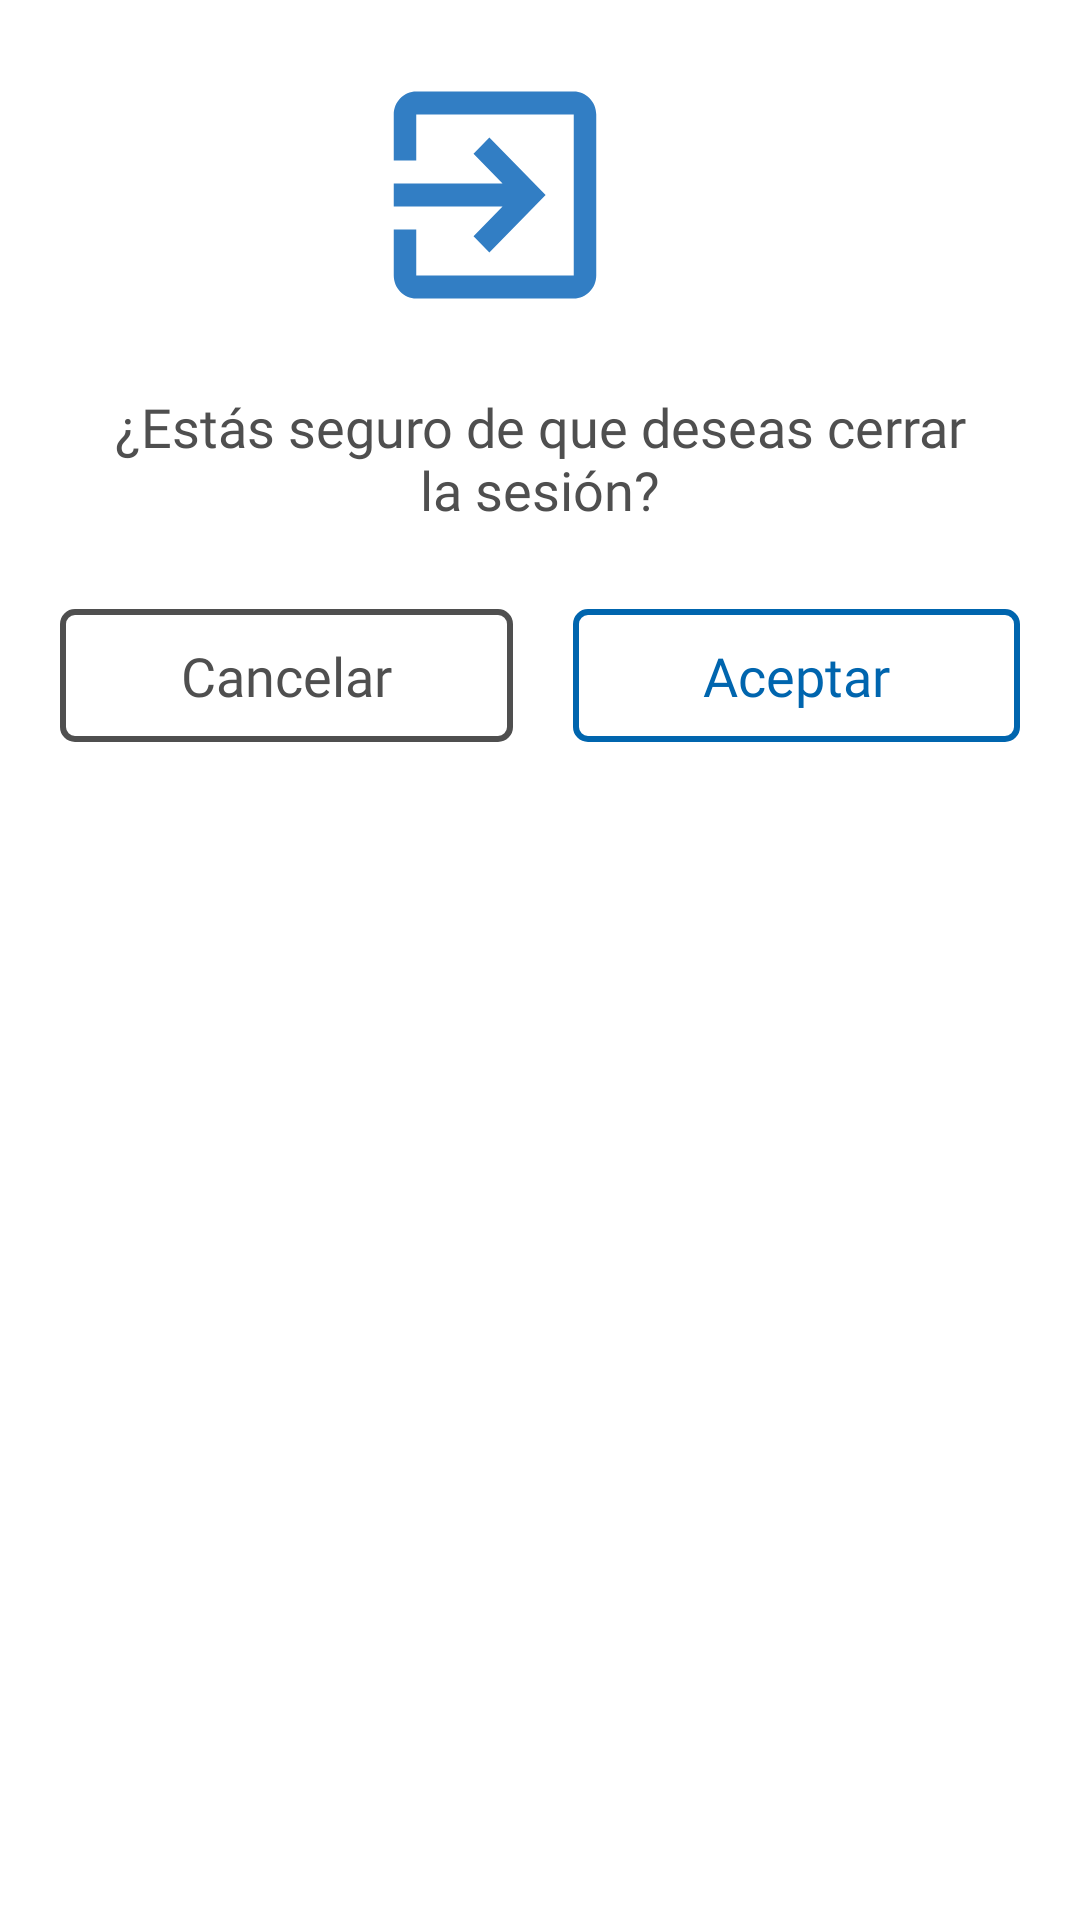

Here is an Android app screen rendered from its layout file. Give the layout XML and the strings, colors and styles it references.
<!-- AndroidManifest.xml: application theme AppMaterialTheme -->
<!-- res/layout/dialog_close_sesion.xml -->
<?xml version="1.0" encoding="utf-8"?>
<RelativeLayout xmlns:android="http://schemas.android.com/apk/res/android"
    xmlns:app="http://schemas.android.com/apk/res-auto"
    android:id="@+id/DialogSituacion"
    android:layout_width="320sp"
    android:layout_height="wrap_content"
    android:background="@drawable/background_dialog"
    android:theme="@style/AppMaterialTheme">

    <androidx.appcompat.widget.AppCompatImageView
        android:id="@+id/imageClosed"
        android:layout_width="90dp"
        android:layout_height="100dp"
        android:layout_marginStart="120dp"
        android:layout_marginTop="15dp"
        android:gravity="center"
        app:srcCompat="@drawable/close"
        android:tint="@color/azul_app_asistencia"/>

    <TextView
        android:id="@+id/textView2"
        android:layout_width="match_parent"
        android:layout_height="wrap_content"
        android:layout_alignTop="@id/imageClosed"
        android:layout_marginStart="30dp"
        android:layout_marginTop="115dp"
        android:layout_marginEnd="30dp"
        android:fontFamily="@font/robotobold"
        android:gravity="center"
        android:text="@string/texto_cierre_Sesion"
        android:textColor="@color/colorTextCoppelNegro"
        android:textSize="18sp" />


    <LinearLayout
        android:layout_width="match_parent"
        android:layout_height="wrap_content"
        android:layout_alignTop="@id/textView2"
        android:layout_marginTop="2dp"
        android:paddingTop="50dp"
        android:paddingBottom="25dp">

        <com.google.android.material.button.MaterialButton
            android:id="@+id/cancelButton"
            style="@style/AppMaterialTheme.Button.Outlined"
            android:layout_width="wrap_content"
            android:layout_height="wrap_content"
            android:layout_marginStart="20dp"
            android:layout_marginTop="15dp"
            android:layout_marginEnd="10dp"
            android:layout_weight="1"
            android:text="@string/cancelar"
            android:textAllCaps="false" />

        <com.google.android.material.button.MaterialButton
            android:id="@+id/acceptButton"
            style="@style/AppMaterialTheme.Button.Outlined.Blue"
            android:layout_width="wrap_content"
            android:layout_height="wrap_content"
            android:layout_marginStart="10dp"
            android:layout_marginTop="15dp"
            android:layout_marginEnd="20dp"
            android:layout_weight="1"
            android:text="@string/aceptar"
            android:textAllCaps="false" />
    </LinearLayout>
</RelativeLayout>
<!-- resources referenced by this layout -->
<resources>
  <color name="azul_app_asistencia">#327EC4</color>
  <color name="colorTextCoppelNegro">#4F4F4F</color>
  <!-- drawable background_dialog (drawable) -->
  <?xml version="1.0" encoding="utf-8"?>
  <shape xmlns:android="http://schemas.android.com/apk/res/android"
      android:shape="rectangle">
      <solid android:color="@android:color/white" />
      <corners android:radius="@dimen/default_radius" />
  </shape>
  <!-- drawable close (drawable) -->
  <vector xmlns:android="http://schemas.android.com/apk/res/android"
      android:width="39dp"
      android:height="40dp"
      android:viewportWidth="39"
      android:viewportHeight="40">
  
      <path
          android:fillColor="#68686A"
          android:pathData="M16.3962 25.9833L18.6875 28.3333L26.8125 20L18.6875 11.6667L16.3962 14.0167L20.5887 18.3333H4.875V21.6667H20.5887L16.3962 25.9833ZM30.875 5H8.125C6.32125 5 4.875 6.5 4.875 8.33333V15H8.125V8.33333H30.875V31.6667H8.125V25H4.875V31.6667C4.875 33.5 6.32125 35 8.125 35H30.875C32.6625 35 34.125 33.5 34.125 31.6667V8.33333C34.125 6.5 32.6625 5 30.875 5Z"/>
  </vector>
  <string name="aceptar">Aceptar</string>
  <string name="cancelar">Cancelar</string>
  <string name="texto_cierre_Sesion">¿Estás seguro de que deseas cerrar la sesión?</string>
  <style name="AppMaterialTheme.Button.Outlined" parent="Widget.MaterialComponents.Button.OutlinedButton">
          <item name="strokeWidth">2dp</item>
          <item name="cornerRadius">5dp</item>
          <item name="android:padding">10dp</item>
          <item name="android:fontFamily">@font/robotomedium</item>
          <item name="android:textSize">@dimen/font_size_heading</item>
          <item name="android:textAllCaps">false</item>
          <item name="android:letterSpacing">0</item>
          <item name="strokeColor">@color/color_text_dark</item>
          <item name="android:textColor">@color/color_text_dark</item>
      </style>
  <style name="AppMaterialTheme.Button.Outlined.Blue" parent="AppMaterialTheme.Button.Outlined">
          <item name="strokeColor">@color/color_button_default</item>
          <item name="android:textColor">@color/color_button_default</item>
      </style>
  <dimen name="default_radius">8dp</dimen>
  <color name="colorPrimaryCoppelAzul2">#2281C5</color>
  <color name="colorPrimaryCoppelAzul">#0065ae</color>
  <color name="complementario_azul_ligero">#0A619A</color>
  <color name="colorBackgroundCoppelBlanco">#ffffff</color>
  <style name="AppBottomSheetDialogTheme" parent="Theme.Design.Light.BottomSheetDialog">
          <item name="bottomSheetStyle">@style/AppModelStyle</item>
          <item name="android:windowIsFloating">false</item>
          <item name="android:windowSoftInputMode">adjustResize</item>
      </style>
  <dimen name="font_size_heading">18sp</dimen>
  <style name="AppModelStyle" parent="Widget.Design.BottomSheet.Modal">
          <item name="android:background">@drawable/bottomsheet_shape_collection</item>
      </style>
  <!-- drawable bottomsheet_shape_collection (drawable) -->
  <?xml version="1.0" encoding="utf-8"?>
  <shape xmlns:android="http://schemas.android.com/apk/res/android"
      android:shape="rectangle">
      <solid android:color="@color/white" />
      <corners
          android:topLeftRadius="16dp"
          android:topRightRadius="16dp" />
      <padding
          android:left="10dp"
          android:right="10dp" />
  </shape>
  <color name="white">#FFFFFFFF</color>
</resources>
